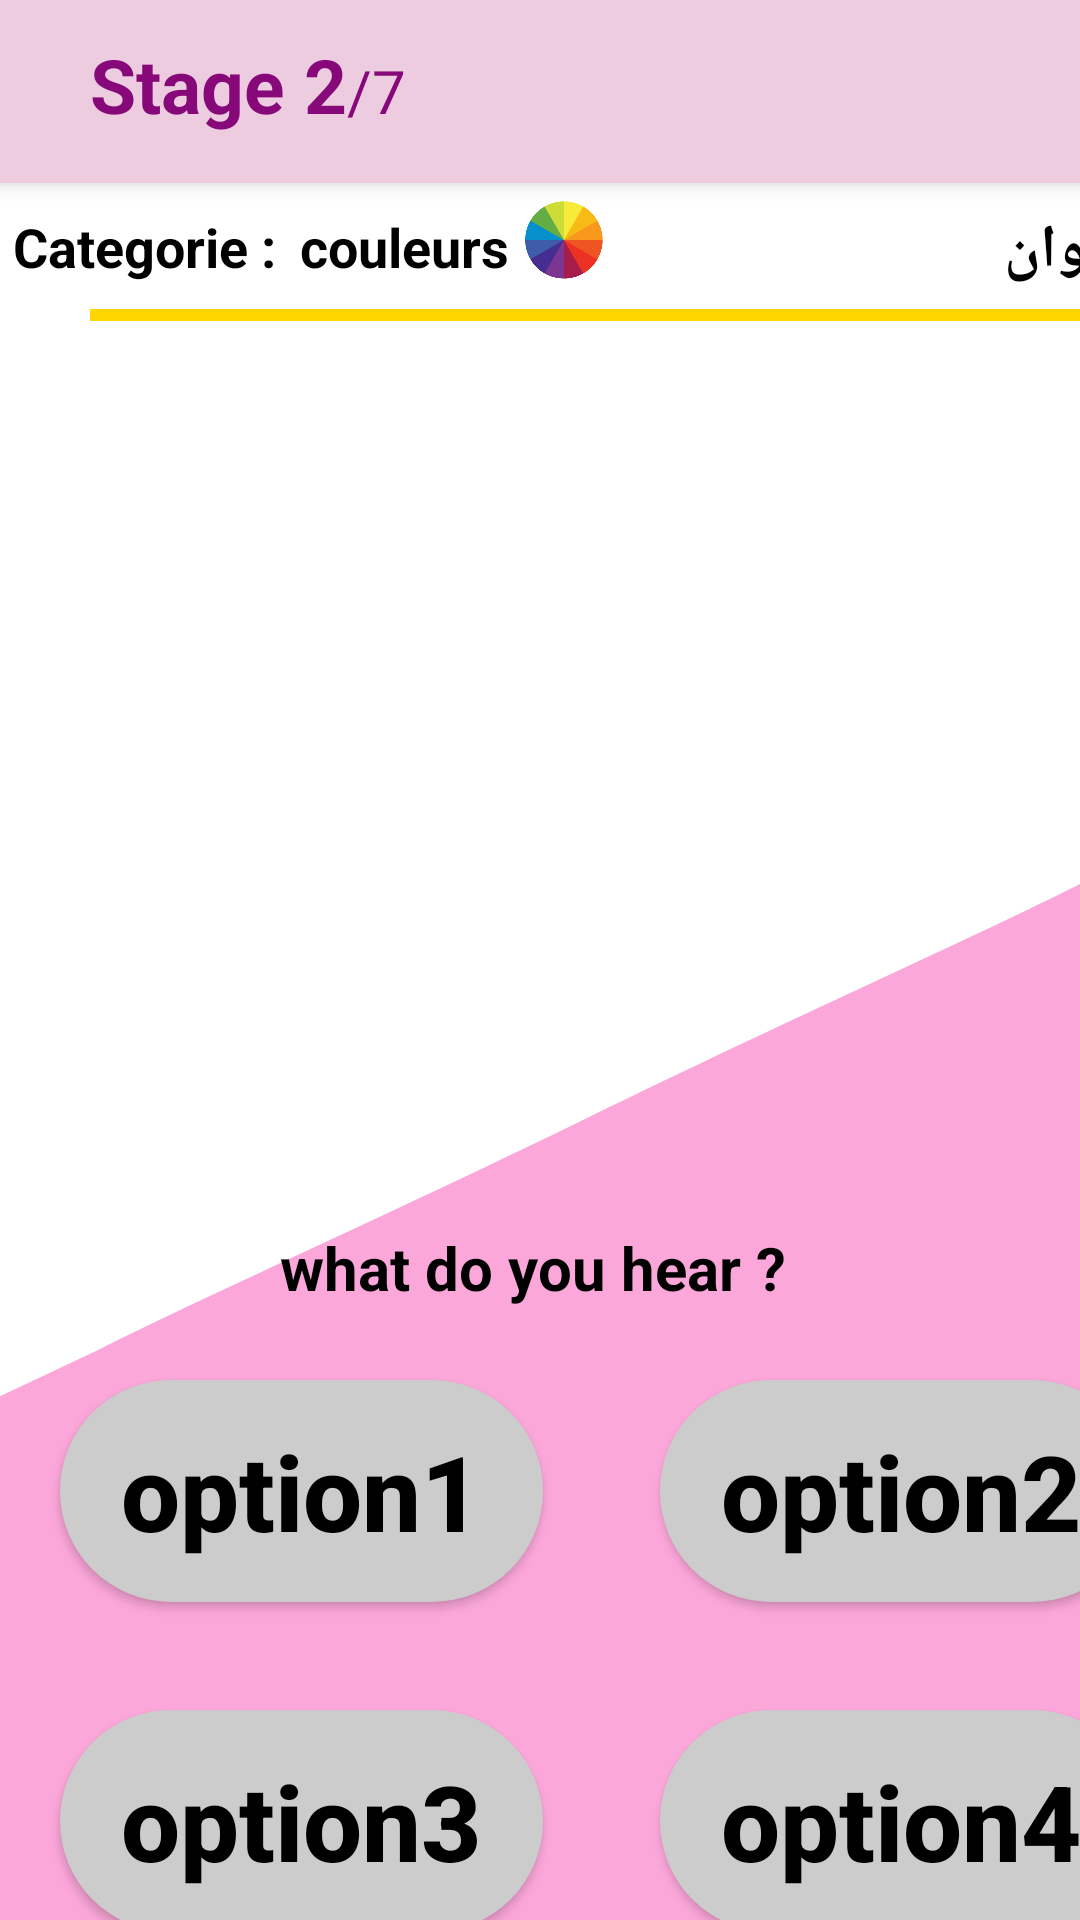

Produce the Android XML layout that renders to this screen, including the resource entries it uses.
<!-- AndroidManifest.xml: application theme Theme.Bayinnah -->
<!-- res/layout/fragment_cat2.xml -->
<?xml version="1.0" encoding="utf-8"?>
<androidx.constraintlayout.widget.ConstraintLayout
    xmlns:android="http://schemas.android.com/apk/res/android"
    xmlns:app="http://schemas.android.com/apk/res-auto"
    xmlns:tools="http://schemas.android.com/tools"
    android:layout_width="match_parent"
    android:layout_height="match_parent"
    android:background="@color/white"
    >
    <androidx.coordinatorlayout.widget.CoordinatorLayout
        android:layout_width="match_parent"
        android:layout_height="match_parent"
        android:background="@drawable/wave__5_"
        >

        <com.google.android.material.appbar.AppBarLayout
            android:id="@+id/appBarLayout"
            android:layout_width="match_parent"
            android:layout_height="wrap_content"
            android:background="#edcce0"
            >

            <RelativeLayout
                android:layout_width="match_parent"
                android:layout_height="61dp"
                android:layout_marginStart="30dp"
                android:layout_marginEnd="30dp">

                <LinearLayout
                    android:layout_width="wrap_content"
                    android:layout_height="wrap_content"
                    android:layout_alignParentBottom="true"
                    android:orientation="horizontal">

                    <TextView
                        android:layout_width="wrap_content"
                        android:layout_height="wrap_content"
                        android:layout_marginBottom="16dp"
                        android:text="Stage 2"
                        android:textColor="#870979"
                        android:textSize="25sp"
                        android:textStyle="bold"></TextView>

                    <TextView
                        android:layout_width="wrap_content"
                        android:layout_height="wrap_content"
                        android:text="/7"
                        android:textColor="#870979"
                        android:textSize="20sp"></TextView>

                </LinearLayout>
            </RelativeLayout>

        </com.google.android.material.appbar.AppBarLayout>

        <androidx.appcompat.widget.Toolbar
            android:id="@+id/toolbar"
            android:layout_width="match_parent"
            android:layout_height="wrap_content"
            android:background="?attr/colorPrimary"
            app:layout_anchor="@+id/appBarLayout"
            app:layout_anchorGravity="top|center"
            />

        <TextView
            android:layout_width="wrap_content"
            android:layout_height="wrap_content"
            android:layout_marginBottom="10dp"
            android:text=" Categorie :"
            android:textColor="#000000"
            android:textSize="18sp"
            android:textStyle="bold"
            android:translationY="70dp"></TextView>

        <TextView
            android:layout_width="wrap_content"
            android:layout_height="wrap_content"
            android:layout_marginBottom="10dp"
            android:text="couleurs"
            android:textColor="#000000"
            android:textSize="18sp"
            android:textStyle="bold"
            android:translationX="100dp"
            android:translationY="70dp"></TextView>

        <TextView
            android:layout_width="78dp"
            android:layout_height="wrap_content"
            android:layout_marginBottom="10dp"
            android:text="الألوان"
            android:textColor="#000000"
            android:textSize="20dp"
            android:textStyle="bold"
            android:translationX="305dp"
            android:translationY="70dp"></TextView>

        <View
            android:layout_width="346dp"
            android:layout_height="4dp"
            android:background="#FFD700"
            android:translationX="30dp"
            android:translationY="103dp" />

        <ImageView
            android:id="@+id/ImageViewQ2"
            android:layout_width="372dp"
            android:layout_height="281dp"
            android:adjustViewBounds="true"
            android:scaleType="fitCenter"
            android:translationX="20dp"
            android:translationY="120dp" />

        <TextView
            android:id="@+id/question"
            android:layout_width="match_parent"
            android:layout_height="wrap_content"
            android:gravity="center"
            android:text="what do you hear ? "
            android:textColor="#000000"
            android:textSize="20dp"
            android:textStyle="bold"
            android:translationX="0dp"
            android:translationY="409dp" />

        <androidx.appcompat.widget.AppCompatButton
            android:id="@+id/option1"
            android:layout_width="161dp"
            android:layout_height="74dp"
            android:layout_marginStart="20dp"
            android:layout_marginTop="40dp"
            android:layout_marginEnd="20dp"
            android:background="@drawable/button_rounded"
            android:text="option1"
            android:textAllCaps="false"
            android:textColor="@color/black"
            android:textSize="35dp"
            android:textStyle="bold"
            android:translationY="420dp"></androidx.appcompat.widget.AppCompatButton>

        <androidx.appcompat.widget.AppCompatButton
            android:id="@+id/option3"
            android:layout_width="161dp"
            android:layout_height="74dp"
            android:layout_marginStart="20dp"
            android:layout_marginTop="40dp"
            android:layout_marginEnd="20dp"
            android:background="@drawable/button_rounded"
            android:textColor="@color/black"
            android:text="option3"
            android:textAllCaps="false"
            android:textSize="35dp"
            android:textStyle="bold"
            android:translationY="530dp"></androidx.appcompat.widget.AppCompatButton>

        <androidx.appcompat.widget.AppCompatButton
            android:id="@+id/option4"
            android:layout_width="161dp"
            android:layout_height="74dp"
            android:layout_marginStart="20dp"
            android:layout_marginTop="40dp"
            android:layout_marginEnd="20dp"
            android:background="@drawable/button_rounded"
            android:text="option4"
            android:textAllCaps="false"
            android:textColor="@color/black"
            android:textSize="35dp"
            android:textStyle="bold"
            android:translationX="200dp"
            android:translationY="530dp"></androidx.appcompat.widget.AppCompatButton>

        <androidx.appcompat.widget.AppCompatButton
            android:id="@+id/option2"
            android:layout_width="161dp"
            android:layout_height="74dp"
            android:layout_marginStart="20dp"
            android:layout_marginTop="40dp"
            android:layout_marginEnd="20dp"
            android:background="@drawable/button_rounded"
            android:textColor="@color/black"
            android:text="option2"
            android:textAllCaps="false"
            android:textSize="35dp"
            android:textStyle="bold"
            android:translationX="200dp"
            android:translationY="420dp"></androidx.appcompat.widget.AppCompatButton>

        <ImageView
            android:id="@+id/imageView6"
            android:layout_width="46dp"
            android:layout_height="30dp"
            android:src="@drawable/coloricon"
            android:translationX="165dp"
            android:translationY="65dp" />

    </androidx.coordinatorlayout.widget.CoordinatorLayout>
</androidx.constraintlayout.widget.ConstraintLayout>
<!-- resources referenced by this layout -->
<resources>
  <color name="black">#FF000000</color>
  <color name="white">#FFFFFFFF</color>
  <!-- drawable button_rounded (drawable) -->
  <?xml version="1.0" encoding="utf-8"?>
  <shape xmlns:android="http://schemas.android.com/apk/res/android"
      android:shape="rectangle" >
  
      <corners android:radius="50dp" />
  
      <solid android:color="#CCCCCC" />
  
  </shape>
  <!-- drawable coloricon: png bitmap (drawable, 18252 bytes) -->
  <!-- drawable wave__5_ (drawable) -->
  <vector xmlns:android="http://schemas.android.com/apk/res/android"
      android:width="1440dp"
      android:height="320dp"
      android:viewportWidth="1320"
      android:viewportHeight="220">
    <path
        android:pathData="M0,160L120,154.7C240,149 480,139 720,128C960,117 1200,107 1320,101.3L1440,96L1440,320L1320,320C1200,320 960,320 720,320C480,320 240,320 120,320L0,320Z"
        android:fillColor="#fca7da"/>
  </vector>
  <style name="Theme.Bayinnah" parent="Theme.MaterialComponents.DayNight.NoActionBar">
          
          <item name="colorPrimary">@color/purple_500</item>
          <item name="colorPrimaryVariant">@color/purple_700</item>
          <item name="colorOnPrimary">@color/white</item>
          
          <item name="colorSecondary">@color/teal_200</item>
          <item name="colorSecondaryVariant">@color/teal_700</item>
          <item name="colorOnSecondary">@color/black</item>
          
          <item name="android:statusBarColor">?attr/colorPrimaryVariant</item>
          
      </style>
  <color name="purple_500">#FF6200EE</color>
  <color name="purple_700">#e4edfa</color>
  <color name="teal_200">#FF03DAC5</color>
  <color name="teal_700">#FF018786</color>
</resources>
